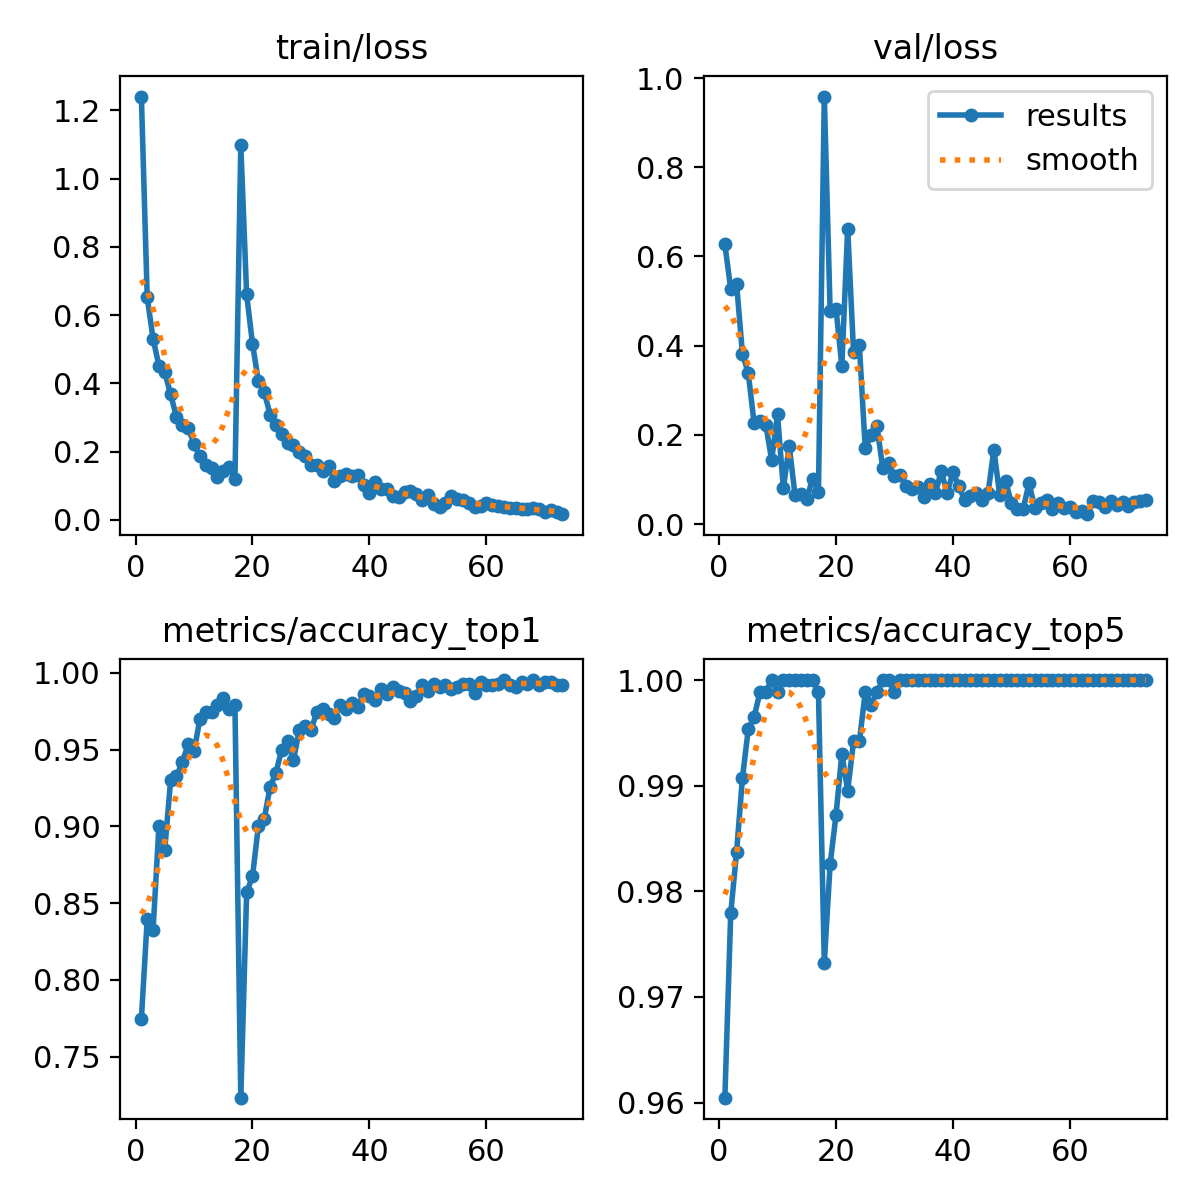

Data behind this chart, as committed beside it:
epoch, time, train/loss, metrics/accuracy_top1, metrics/accuracy_top5, val/loss, lr/pg0, lr/pg1, lr/pg2
1, 10686, 1.24, 0.7744, 0.9605, 0.6271, 0.0002545, 0.0002545, 0.0002545
2, 21130, 0.6518, 0.8395, 0.9779, 0.527, 0.0005058, 0.0005058, 0.0005058
3, 31631, 0.531, 0.8326, 0.9837, 0.5389, 0.000752, 0.000752, 0.000752
4, 42009, 0.4522, 0.9, 0.9907, 0.382, 0.0007462, 0.0007462, 0.0007462
5, 52468, 0.4327, 0.8849, 0.9953, 0.3385, 0.0007385, 0.0007385, 0.0007385
6, 62899, 0.3684, 0.9302, 0.9965, 0.2261, 0.0007309, 0.0007309, 0.0007309
7, 73378, 0.3019, 0.9326, 0.9988, 0.2308, 0.0007233, 0.0007233, 0.0007233
8, 83879, 0.2771, 0.9419, 0.9988, 0.2231, 0.0007157, 0.0007157, 0.0007157
9, 94444, 0.2707, 0.9535, 1, 0.1434, 0.0007081, 0.0007081, 0.0007081
10, 105457, 0.2226, 0.9488, 0.9988, 0.2459, 0.0007005, 0.0007005, 0.0007005
11, 116472, 0.1861, 0.9698, 1, 0.07995, 0.0006929, 0.0006929, 0.0006929
12, 127376, 0.1618, 0.9744, 1, 0.1756, 0.0006853, 0.0006853, 0.0006853
13, 137972, 0.151, 0.9744, 1, 0.06438, 0.0006776, 0.0006776, 0.0006776
14, 148456, 0.1264, 0.9791, 1, 0.06785, 0.00067, 0.00067, 0.00067
15, 158932, 0.1444, 0.9837, 1, 0.05607, 0.0006624, 0.0006624, 0.0006624
16, 169363, 0.1555, 0.9767, 1, 0.102, 0.0006548, 0.0006548, 0.0006548
17, 179852, 0.1204, 0.9791, 0.9988, 0.07129, 0.0006472, 0.0006472, 0.0006472
18, 10458, 1.098, 0.7233, 0.9733, 0.9585, 0.0006396, 0.0006396, 0.0006396
19, 20859, 0.6606, 0.857, 0.9826, 0.4773, 0.000632, 0.000632, 0.000632
20, 31242, 0.5162, 0.8674, 0.9872, 0.4831, 0.0006244, 0.0006244, 0.0006244
21, 41833, 0.4076, 0.9, 0.993, 0.3545, 0.0006167, 0.0006167, 0.0006167
22, 52330, 0.3763, 0.9046, 0.9895, 0.6622, 0.0006091, 0.0006091, 0.0006091
23, 62623, 0.3089, 0.9256, 0.9942, 0.386, 0.0006015, 0.0006015, 0.0006015
24, 72966, 0.2793, 0.9349, 0.9942, 0.4006, 0.0005939, 0.0005939, 0.0005939
25, 83211, 0.2515, 0.95, 0.9988, 0.1698, 0.0005863, 0.0005863, 0.0005863
26, 93464, 0.2252, 0.9558, 0.9977, 0.1993, 0.0005787, 0.0005787, 0.0005787
27, 103744, 0.22, 0.943, 0.9988, 0.2199, 0.0005711, 0.0005711, 0.0005711
28, 114061, 0.1994, 0.9628, 1, 0.1251, 0.0005634, 0.0005634, 0.0005634
29, 124394, 0.1869, 0.9651, 1, 0.1361, 0.0005558, 0.0005558, 0.0005558
30, 134766, 0.1605, 0.9628, 0.9988, 0.1071, 0.0005482, 0.0005482, 0.0005482
31, 145075, 0.1598, 0.9744, 1, 0.1106, 0.0005406, 0.0005406, 0.0005406
32, 155467, 0.1425, 0.9767, 1, 0.08601, 0.000533, 0.000533, 0.000533
33, 165821, 0.1585, 0.9733, 1, 0.07751, 0.0005254, 0.0005254, 0.0005254
34, 176170, 0.1138, 0.9709, 1, 0.08331, 0.0005178, 0.0005178, 0.0005178
35, 186495, 0.1299, 0.9791, 1, 0.06025, 0.0005102, 0.0005102, 0.0005102
36, 196861, 0.1333, 0.9767, 1, 0.08996, 0.0005025, 0.0005025, 0.0005025
37, 207142, 0.1283, 0.9802, 1, 0.0699, 0.0004949, 0.0004949, 0.0004949
38, 217385, 0.1322, 0.9779, 1, 0.1185, 0.0004873, 0.0004873, 0.0004873
39, 227612, 0.1035, 0.986, 1, 0.06915, 0.0004797, 0.0004797, 0.0004797
40, 237919, 0.07985, 0.9849, 1, 0.1159, 0.0004721, 0.0004721, 0.0004721
41, 248228, 0.1108, 0.9826, 1, 0.08464, 0.0004645, 0.0004645, 0.0004645
42, 258486, 0.09112, 0.9895, 1, 0.05428, 0.0004569, 0.0004569, 0.0004569
43, 268731, 0.09017, 0.986, 1, 0.06388, 0.0004492, 0.0004492, 0.0004492
44, 278825, 0.06998, 0.9907, 1, 0.07041, 0.0004416, 0.0004416, 0.0004416
45, 288980, 0.06777, 0.9884, 1, 0.05295, 0.000434, 0.000434, 0.000434
46, 299294, 0.08219, 0.9872, 1, 0.06937, 0.0004264, 0.0004264, 0.0004264
47, 309678, 0.08399, 0.9814, 1, 0.1667, 0.0004188, 0.0004188, 0.0004188
48, 320113, 0.07653, 0.9849, 1, 0.06454, 0.0004112, 0.0004112, 0.0004112
49, 330457, 0.05924, 0.9919, 1, 0.09636, 0.0004036, 0.0004036, 0.0004036
50, 340812, 0.07252, 0.9884, 1, 0.04682, 0.000396, 0.000396, 0.000396
51, 351221, 0.04721, 0.993, 1, 0.03391, 0.0003883, 0.0003883, 0.0003883
52, 361631, 0.03775, 0.9907, 1, 0.03308, 0.0003807, 0.0003807, 0.0003807
53, 371985, 0.05018, 0.9919, 1, 0.09169, 0.0003731, 0.0003731, 0.0003731
54, 382272, 0.06915, 0.9895, 1, 0.03582, 0.0003655, 0.0003655, 0.0003655
55, 392543, 0.06245, 0.9907, 1, 0.0465, 0.0003579, 0.0003579, 0.0003579
56, 402849, 0.05831, 0.993, 1, 0.05432, 0.0003503, 0.0003503, 0.0003503
57, 413106, 0.04941, 0.993, 1, 0.03461, 0.0003427, 0.0003427, 0.0003427
58, 423346, 0.03837, 0.9872, 1, 0.04614, 0.0003351, 0.0003351, 0.0003351
59, 433759, 0.0409, 0.9942, 1, 0.0369, 0.0003274, 0.0003274, 0.0003274
60, 444051, 0.04844, 0.9919, 1, 0.03765, 0.0003198, 0.0003198, 0.0003198
... 13 more rows
